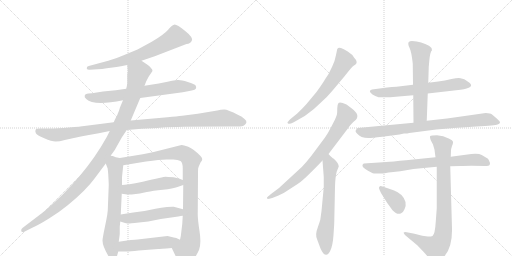
t = 0.00 s
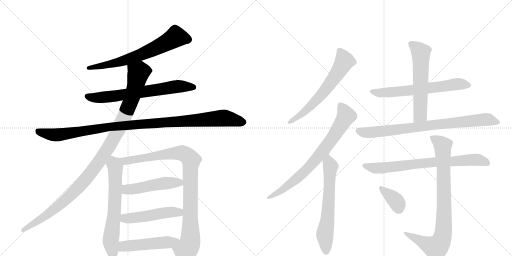
t = 2.97 s
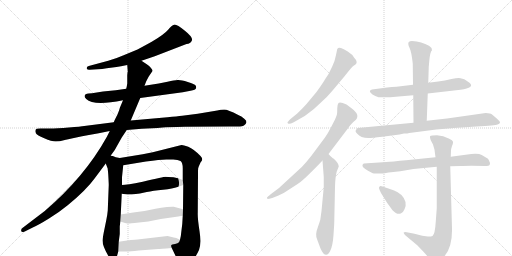
t = 5.95 s
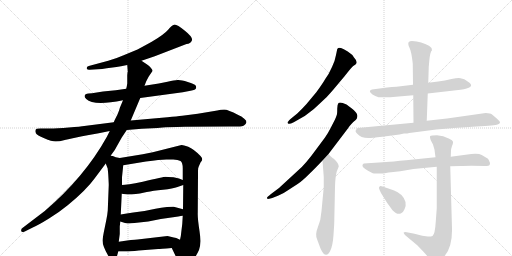
t = 8.92 s
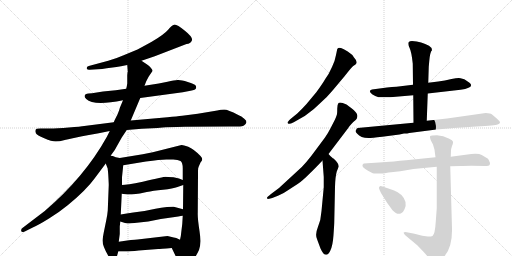
t = 11.89 s
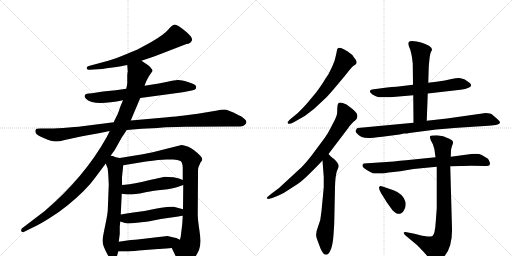
t = 14.87 s

The animated SVG that drew these frames (rendered in a browser with its animation timeline set to each time). Animation: 18 CSS @keyframes rules; one cycle of 14.87 s.

<svg version="1.1" viewBox="0 0 2048 1024" xmlns="http://www.w3.org/2000/svg">
  <g stroke="lightgray" stroke-dasharray="1,1" stroke-width="1" transform="scale(4, 4)">
    <line x1="0" y1="0" x2="256" y2="256"></line>
    <line x1="256" y1="0" x2="0" y2="256"></line>
    <line x1="128" y1="0" x2="128" y2="256"></line>
    <line x1="0" y1="128" x2="256" y2="128"></line>
    <line x1="256" y1="0" x2="512" y2="256"></line>
    <line x1="512" y1="0" x2="256" y2="256"></line>
    <line x1="384" y1="0" x2="384" y2="256"></line>
    <line x1="256" y1="128" x2="512" y2="128"></line>
  </g>
<g transform="scale(1, -1) translate(0, -850)">
   <style type="text/css">
    @keyframes keyframes0 {
      from {
       stroke: black;
       stroke-dashoffset: 679;
       stroke-width: 128;
       }
       69% {
       animation-timing-function: step-end;
       stroke: black;
       stroke-dashoffset: 0;
       stroke-width: 128;
       }
       to {
       stroke: black;
       stroke-width: 1024;
       }
       }
       #make-me-a-hanzi-animation-0 {
         animation: keyframes0 0.802572s both;
         animation-delay: 0.000000s;
         animation-timing-function: linear;
       }
    @keyframes keyframes1 {
      from {
       stroke: black;
       stroke-dashoffset: 686;
       stroke-width: 128;
       }
       69% {
       animation-timing-function: step-end;
       stroke: black;
       stroke-dashoffset: 0;
       stroke-width: 128;
       }
       to {
       stroke: black;
       stroke-width: 1024;
       }
       }
       #make-me-a-hanzi-animation-1 {
         animation: keyframes1 0.808268s both;
         animation-delay: 0.802572s;
         animation-timing-function: linear;
       }
    @keyframes keyframes2 {
      from {
       stroke: black;
       stroke-dashoffset: 1085;
       stroke-width: 128;
       }
       78% {
       animation-timing-function: step-end;
       stroke: black;
       stroke-dashoffset: 0;
       stroke-width: 128;
       }
       to {
       stroke: black;
       stroke-width: 1024;
       }
       }
       #make-me-a-hanzi-animation-2 {
         animation: keyframes2 1.132975s both;
         animation-delay: 1.610840s;
         animation-timing-function: linear;
       }
    @keyframes keyframes3 {
      from {
       stroke: black;
       stroke-dashoffset: 1103;
       stroke-width: 128;
       }
       78% {
       animation-timing-function: step-end;
       stroke: black;
       stroke-dashoffset: 0;
       stroke-width: 128;
       }
       to {
       stroke: black;
       stroke-width: 1024;
       }
       }
       #make-me-a-hanzi-animation-3 {
         animation: keyframes3 1.147624s both;
         animation-delay: 2.743815s;
         animation-timing-function: linear;
       }
    @keyframes keyframes4 {
      from {
       stroke: black;
       stroke-dashoffset: 657;
       stroke-width: 128;
       }
       68% {
       animation-timing-function: step-end;
       stroke: black;
       stroke-dashoffset: 0;
       stroke-width: 128;
       }
       to {
       stroke: black;
       stroke-width: 1024;
       }
       }
       #make-me-a-hanzi-animation-4 {
         animation: keyframes4 0.784668s both;
         animation-delay: 3.891439s;
         animation-timing-function: linear;
       }
    @keyframes keyframes5 {
      from {
       stroke: black;
       stroke-dashoffset: 959;
       stroke-width: 128;
       }
       76% {
       animation-timing-function: step-end;
       stroke: black;
       stroke-dashoffset: 0;
       stroke-width: 128;
       }
       to {
       stroke: black;
       stroke-width: 1024;
       }
       }
       #make-me-a-hanzi-animation-5 {
         animation: keyframes5 1.030436s both;
         animation-delay: 4.676107s;
         animation-timing-function: linear;
       }
    @keyframes keyframes6 {
      from {
       stroke: black;
       stroke-dashoffset: 497;
       stroke-width: 128;
       }
       62% {
       animation-timing-function: step-end;
       stroke: black;
       stroke-dashoffset: 0;
       stroke-width: 128;
       }
       to {
       stroke: black;
       stroke-width: 1024;
       }
       }
       #make-me-a-hanzi-animation-6 {
         animation: keyframes6 0.654460s both;
         animation-delay: 5.706543s;
         animation-timing-function: linear;
       }
    @keyframes keyframes7 {
      from {
       stroke: black;
       stroke-dashoffset: 498;
       stroke-width: 128;
       }
       62% {
       animation-timing-function: step-end;
       stroke: black;
       stroke-dashoffset: 0;
       stroke-width: 128;
       }
       to {
       stroke: black;
       stroke-width: 1024;
       }
       }
       #make-me-a-hanzi-animation-7 {
         animation: keyframes7 0.655273s both;
         animation-delay: 6.361003s;
         animation-timing-function: linear;
       }
    @keyframes keyframes8 {
      from {
       stroke: black;
       stroke-dashoffset: 498;
       stroke-width: 128;
       }
       62% {
       animation-timing-function: step-end;
       stroke: black;
       stroke-dashoffset: 0;
       stroke-width: 128;
       }
       to {
       stroke: black;
       stroke-width: 1024;
       }
       }
       #make-me-a-hanzi-animation-8 {
         animation: keyframes8 0.655273s both;
         animation-delay: 7.016276s;
         animation-timing-function: linear;
       }
    @keyframes keyframes9 {
      from {
       stroke: black;
       stroke-dashoffset: 638;
       stroke-width: 128;
       }
       67% {
       animation-timing-function: step-end;
       stroke: black;
       stroke-dashoffset: 0;
       stroke-width: 128;
       }
       to {
       stroke: black;
       stroke-width: 1024;
       }
       }
       #make-me-a-hanzi-animation-9 {
         animation: keyframes9 0.769206s both;
         animation-delay: 7.671549s;
         animation-timing-function: linear;
       }
    @keyframes keyframes10 {
      from {
       stroke: black;
       stroke-dashoffset: 766;
       stroke-width: 128;
       }
       71% {
       animation-timing-function: step-end;
       stroke: black;
       stroke-dashoffset: 0;
       stroke-width: 128;
       }
       to {
       stroke: black;
       stroke-width: 1024;
       }
       }
       #make-me-a-hanzi-animation-10 {
         animation: keyframes10 0.873372s both;
         animation-delay: 8.440755s;
         animation-timing-function: linear;
       }
    @keyframes keyframes11 {
      from {
       stroke: black;
       stroke-dashoffset: 637;
       stroke-width: 128;
       }
       67% {
       animation-timing-function: step-end;
       stroke: black;
       stroke-dashoffset: 0;
       stroke-width: 128;
       }
       to {
       stroke: black;
       stroke-width: 1024;
       }
       }
       #make-me-a-hanzi-animation-11 {
         animation: keyframes11 0.768392s both;
         animation-delay: 9.314128s;
         animation-timing-function: linear;
       }
    @keyframes keyframes12 {
      from {
       stroke: black;
       stroke-dashoffset: 643;
       stroke-width: 128;
       }
       68% {
       animation-timing-function: step-end;
       stroke: black;
       stroke-dashoffset: 0;
       stroke-width: 128;
       }
       to {
       stroke: black;
       stroke-width: 1024;
       }
       }
       #make-me-a-hanzi-animation-12 {
         animation: keyframes12 0.773275s both;
         animation-delay: 10.082520s;
         animation-timing-function: linear;
       }
    @keyframes keyframes13 {
      from {
       stroke: black;
       stroke-dashoffset: 589;
       stroke-width: 128;
       }
       66% {
       animation-timing-function: step-end;
       stroke: black;
       stroke-dashoffset: 0;
       stroke-width: 128;
       }
       to {
       stroke: black;
       stroke-width: 1024;
       }
       }
       #make-me-a-hanzi-animation-13 {
         animation: keyframes13 0.729329s both;
         animation-delay: 10.855794s;
         animation-timing-function: linear;
       }
    @keyframes keyframes14 {
      from {
       stroke: black;
       stroke-dashoffset: 820;
       stroke-width: 128;
       }
       73% {
       animation-timing-function: step-end;
       stroke: black;
       stroke-dashoffset: 0;
       stroke-width: 128;
       }
       to {
       stroke: black;
       stroke-width: 1024;
       }
       }
       #make-me-a-hanzi-animation-14 {
         animation: keyframes14 0.917318s both;
         animation-delay: 11.585124s;
         animation-timing-function: linear;
       }
    @keyframes keyframes15 {
      from {
       stroke: black;
       stroke-dashoffset: 753;
       stroke-width: 128;
       }
       71% {
       animation-timing-function: step-end;
       stroke: black;
       stroke-dashoffset: 0;
       stroke-width: 128;
       }
       to {
       stroke: black;
       stroke-width: 1024;
       }
       }
       #make-me-a-hanzi-animation-15 {
         animation: keyframes15 0.862793s both;
         animation-delay: 12.502441s;
         animation-timing-function: linear;
       }
    @keyframes keyframes16 {
      from {
       stroke: black;
       stroke-dashoffset: 862;
       stroke-width: 128;
       }
       74% {
       animation-timing-function: step-end;
       stroke: black;
       stroke-dashoffset: 0;
       stroke-width: 128;
       }
       to {
       stroke: black;
       stroke-width: 1024;
       }
       }
       #make-me-a-hanzi-animation-16 {
         animation: keyframes16 0.951497s both;
         animation-delay: 13.365234s;
         animation-timing-function: linear;
       }
    @keyframes keyframes17 {
      from {
       stroke: black;
       stroke-dashoffset: 366;
       stroke-width: 128;
       }
       54% {
       animation-timing-function: step-end;
       stroke: black;
       stroke-dashoffset: 0;
       stroke-width: 128;
       }
       to {
       stroke: black;
       stroke-width: 1024;
       }
       }
       #make-me-a-hanzi-animation-17 {
         animation: keyframes17 0.547852s both;
         animation-delay: 14.316732s;
         animation-timing-function: linear;
       }
</style>
<path d="M 566 607 L 619 625 L 746 674 Q 762 675 767.5 688 Q 773 701 739.5 727.5 Q 706 754 696.5 751.5 Q 687 749 672.5 731.5 Q 658 714 607 683 Q 565 660 550 652 L 492 628 Q 465 616 433 607 L 355 586 Q 346 585 347 576 Q 349 570 359 571 L 391 573 Q 408 573 427 577 L 466 582 Q 469 582 484 585 L 509 590 L 566 607 Z" fill="lightgray"></path> 
<path d="M 561 458 L 731 481 L 762 487 Q 783 491 784 497 Q 786 502 782.5 508 Q 779 514 751 522.5 Q 723 531 710.5 530 Q 698 529 670 523 L 635 516 L 578 507 L 505 495 L 463 489 L 412 484 L 368 477 L 354 476 Q 340 474 339 468 Q 336 462 345 454 Q 374 425 492 449 L 561 458 Z" fill="lightgray"></path> 
<path d="M 507 330 L 567 335 Q 588 336 609 337 Q 630 338 650.5 340 Q 671 342 739 343 L 916 344 L 949 344 Q 972 344 978 350 Q 983 353 985.5 360 Q 988 367 977 375 Q 966 386 953 390 Q 911 412 897 412 Q 883 412 869 408 L 791 395 L 729 387 Q 709 385 670 381 L 523 368 L 455 361 L 337 346 Q 324 344 275.5 340 Q 227 336 198 336 L 161 336 Q 144 336 142 330.5 Q 140 325 143.5 317.5 Q 147 310 177 297 Q 207 284 222.5 284 Q 238 284 259 290 L 305 300 Q 329 306 350 309 L 395 317 L 439 326 L 507 330 Z" fill="lightgray"></path> 
<path d="M 443 228 L 459 250 L 487 300 L 507 330 L 523 368 L 561 458 L 578 507 L 585 525 L 595 544 L 610 566 Q 611 571 603 579 Q 598 587 587 593 L 566 607 C 541 624 507 620 509 590 L 511 563 L 510 560 L 509 549 L 509 516 L 507 504 Q 505 496 505 495 L 492 449 L 479 418 Q 479 414 469 390 Q 456 365 455 361 L 439 326 L 427 302 Q 338 142 179 6 L 91 -61 Q 83 -66 85 -74 Q 86 -81 99 -76 L 131 -60 Q 154 -50 196 -24 Q 238 2 272 30 Q 345 90 379 137 L 423 196 L 443 228 Z" fill="lightgray"></path> 
<path d="M 431 172 L 432 164 L 433 152 Q 435 116 435 110 L 431 8 Q 430 -6 425 -31 L 415 -80 Q 410 -107 410 -112 Q 410 -134 434 -175 Q 442 -190 456 -190 Q 464 -188 467 -178 L 473 -156 L 475 -117 L 479 -86 L 479 -55 L 480 -48 L 481 -36 L 483 -8 L 487 75 L 488 110 L 488 140 Q 488 142 493 189 C 496 215 496 215 479 218 L 463 221 L 451 226 Q 447 226 443 228 C 414 237 412 224 423 196 L 431 175 Q 431 174 431 172 Z" fill="lightgray"></path> 
<path d="M 687 -142 L 714 -198 Q 733 -241 771 -192 Q 785 -174 796 -150 Q 806 -125 798 -74 Q 790 -22 791 -1 L 792 152 L 792 166 Q 792 180 795 184 L 802 200 Q 809 208 809 213 Q 809 218 802 226 Q 775 254 753 263 Q 730 271 726 270 L 611 241 L 571 233 L 479 218 C 449 213 463 184 493 189 L 584 204 Q 640 212 665 212 L 693 212 Q 712 212 722 206 Q 731 200 731 176 L 731 130 L 733 110 L 732 13 L 731 -13 L 729 -46 L 725 -79 Q 724 -94 720 -109 C 714 -138 674 -115 687 -142 Z" fill="lightgray"></path> 
<path d="M 487 75 L 509 72 L 527 72 Q 562 76 587 82 Q 611 87 652 91 Q 692 95 710 102 Q 727 108 733 110 C 759 119 759 119 731 130 L 716 136 L 694 141 Q 668 143 662 143 Q 656 143 571 123 Q 506 110 488 110 C 458 108 457 79 487 75 Z" fill="lightgray"></path> 
<path d="M 481 -36 L 500 -42 Q 510 -44 518 -44 Q 524 -42 538 -42 L 593 -36 L 643 -26 L 713 -16 Q 724 -14 731 -13 C 761 -8 761 5 732 13 L 695 23 Q 691 24 668 22 Q 645 20 622 15 L 578 6 L 533 0 Q 506 -3 483 -8 C 454 -14 452 -27 481 -36 Z" fill="lightgray"></path> 
<path d="M 473 -156 L 505 -156 Q 519 -156 555 -152 L 633 -146 Q 639 -146 687 -142 C 717 -140 747 -122 720 -109 L 705 -102 L 695 -100 L 670 -94 L 550 -108 Q 534 -108 475 -117 C 445 -121 443 -156 473 -156 Z" fill="lightgray"></path> 
<path d="M 1332 490 L 1379 546 Q 1407 582 1413 586 Q 1420 590 1423 593 Q 1433 602 1416 620 Q 1410 632 1391 644 Q 1373 656 1364 658 Q 1355 660 1353 658 L 1349 654 L 1344 630 Q 1341 610 1328 582 Q 1316 554 1301 534 Q 1290 515 1266 482 L 1226 434 Q 1209 415 1189 396 L 1162 374 Q 1150 362 1150 360 Q 1150 357 1154 355 Q 1159 353 1175 361 L 1196 373 Q 1223 387 1240 402 Q 1258 415 1275 432 L 1307 462 Q 1318 474 1332 490 Z" fill="lightgray"></path> 
<path d="M 1068 59 L 1070 54 Q 1071 53 1089 58 L 1114 68 Q 1134 76 1155 91 L 1192 115 Q 1209 126 1242 159 Q 1256 172 1290 208 L 1314 234 L 1393 338 Q 1396 344 1413 362 Q 1427 373 1428 378 Q 1430 383 1429 390 Q 1425 403 1406 417 L 1386 432 Q 1360 444 1354 438 Q 1349 432 1349 416 Q 1349 399 1348 394 Q 1347 388 1339 370 L 1322 337 Q 1313 319 1300 300 L 1265 253 Q 1221 192 1192 168 L 1116 98 L 1084 74 Q 1068 61 1068 59 Z" fill="lightgray"></path> 
<path d="M 1290 208 L 1295 142 L 1295 101 L 1286 6 Q 1284 -30 1271 -60 Q 1259 -90 1269 -109 L 1282 -144 Q 1293 -168 1301 -168 Q 1312 -172 1321 -153 Q 1331 -134 1334 -90 Q 1337 -47 1337 -39 L 1340 102 Q 1341 143 1347 164 L 1355 184 Q 1355 197 1334 216 Q 1330 217 1314 234 C 1293 255 1288 238 1290 208 Z" fill="lightgray"></path> 
<path d="M 1711 476 L 1842 491 Q 1901 500 1878 519 Q 1862 531 1857 533 L 1842 537 Q 1833 539 1806 534 Q 1779 528 1753 524 L 1713 519 L 1652 511 L 1586 503 Q 1568 502 1548 500 L 1488 492 Q 1470 487 1490 472 Q 1500 465 1514 461 L 1544 461 Q 1565 461 1572 462 L 1653 469 L 1711 476 Z" fill="lightgray"></path> 
<path d="M 1707 367 L 1711 476 L 1713 519 L 1715 583 L 1717 605 Q 1720 642 1728 649 Q 1728 660 1716 667 Q 1687 683 1648 686 Q 1639 686 1635 682 Q 1630 675 1638 659 Q 1646 643 1651 596 L 1652 511 L 1653 469 L 1654 359 C 1654 329 1706 337 1707 367 Z" fill="lightgray"></path> 
<path d="M 1943 398 L 1788 376 L 1707 367 L 1654 359 L 1431 338 Q 1427 338 1422 326 Q 1422 322 1429 315 Q 1442 298 1474 298 Q 1486 298 1529 303 L 1598 312 L 1616 316 Q 1631 316 1637 318 L 1745 332 Q 1784 336 1816 338 L 1906 344 Q 1982 349 1990 352 Q 1999 355 2000 360 Q 2001 364 1987 376 L 1967 393 Q 1962 397 1943 398 Z" fill="lightgray"></path> 
<path d="M 1539 157 L 1554 160 Q 1559 161 1564 161 L 1601 165 L 1654 174 L 1747 183 L 1801 185 L 1844 186 Q 1854 187 1885 187 L 1940 186 Q 1956 186 1958 190 Q 1960 193 1960 198 Q 1956 209 1952 215 L 1927 230 Q 1915 237 1885 234 L 1803 223 L 1742 221 L 1624 209 Q 1600 207 1575 204 L 1455 196 Q 1448 191 1450 186 Q 1450 178 1489 158 Q 1491 156 1513 156 Q 1535 156 1539 157 Z" fill="lightgray"></path> 
<path d="M 1747 183 L 1747 17 L 1743 -37 Q 1740 -87 1730 -94 Q 1722 -97 1711 -96 L 1689 -93 L 1658 -85 L 1627 -79 Q 1617 -77 1615 -80 Q 1613 -83 1621 -91 L 1669 -131 L 1693 -156 Q 1706 -170 1717 -184 Q 1729 -199 1736 -202 Q 1743 -205 1760 -191 Q 1810 -156 1808 -65 L 1801 185 L 1803 223 L 1804 247 Q 1804 254 1808 266 Q 1813 277 1812 283 Q 1811 289 1797 295 Q 1773 309 1748 309 Q 1724 309 1721 306 Q 1718 302 1723 289 L 1732 272 L 1738 251 L 1742 221 L 1747 183 Z" fill="lightgray"></path> 
<path d="M 1574 89 L 1536 102 Q 1518 108 1519 104 Q 1511 102 1524 78 L 1549 38 L 1570 9 Q 1588 -10 1603 -4 Q 1612 -2 1618 13 Q 1625 27 1622 42 Q 1613 75 1574 89 Z" fill="lightgray"></path> 
      <clipPath id="make-me-a-hanzi-clip-0">
      <path d="M 566 607 L 619 625 L 746 674 Q 762 675 767.5 688 Q 773 701 739.5 727.5 Q 706 754 696.5 751.5 Q 687 749 672.5 731.5 Q 658 714 607 683 Q 565 660 550 652 L 492 628 Q 465 616 433 607 L 355 586 Q 346 585 347 576 Q 349 570 359 571 L 391 573 Q 408 573 427 577 L 466 582 Q 469 582 484 585 L 509 590 L 566 607 Z" fill="lightgray"></path>
      </clipPath>
      <path clip-path="url(#make-me-a-hanzi-clip-0)" d="M 752 692 L 703 703 L 657 675 L 552 627 L 475 601 L 355 578 " fill="none" id="make-me-a-hanzi-animation-0" stroke-dasharray="551 1102" stroke-linecap="round"></path>

      <clipPath id="make-me-a-hanzi-clip-1">
      <path d="M 561 458 L 731 481 L 762 487 Q 783 491 784 497 Q 786 502 782.5 508 Q 779 514 751 522.5 Q 723 531 710.5 530 Q 698 529 670 523 L 635 516 L 578 507 L 505 495 L 463 489 L 412 484 L 368 477 L 354 476 Q 340 474 339 468 Q 336 462 345 454 Q 374 425 492 449 L 561 458 Z" fill="lightgray"></path>
      </clipPath>
      <path clip-path="url(#make-me-a-hanzi-clip-1)" d="M 349 464 L 370 459 L 456 464 L 715 505 L 775 501 " fill="none" id="make-me-a-hanzi-animation-1" stroke-dasharray="558 1116" stroke-linecap="round"></path>

      <clipPath id="make-me-a-hanzi-clip-2">
      <path d="M 507 330 L 567 335 Q 588 336 609 337 Q 630 338 650.5 340 Q 671 342 739 343 L 916 344 L 949 344 Q 972 344 978 350 Q 983 353 985.5 360 Q 988 367 977 375 Q 966 386 953 390 Q 911 412 897 412 Q 883 412 869 408 L 791 395 L 729 387 Q 709 385 670 381 L 523 368 L 455 361 L 337 346 Q 324 344 275.5 340 Q 227 336 198 336 L 161 336 Q 144 336 142 330.5 Q 140 325 143.5 317.5 Q 147 310 177 297 Q 207 284 222.5 284 Q 238 284 259 290 L 305 300 Q 329 306 350 309 L 395 317 L 439 326 L 507 330 Z" fill="lightgray"></path>
      </clipPath>
      <path clip-path="url(#make-me-a-hanzi-clip-2)" d="M 150 325 L 226 310 L 435 343 L 892 378 L 972 362 " fill="none" id="make-me-a-hanzi-animation-2" stroke-dasharray="957 1914" stroke-linecap="round"></path>

      <clipPath id="make-me-a-hanzi-clip-3">
      <path d="M 443 228 L 459 250 L 487 300 L 507 330 L 523 368 L 561 458 L 578 507 L 585 525 L 595 544 L 610 566 Q 611 571 603 579 Q 598 587 587 593 L 566 607 C 541 624 507 620 509 590 L 511 563 L 510 560 L 509 549 L 509 516 L 507 504 Q 505 496 505 495 L 492 449 L 479 418 Q 479 414 469 390 Q 456 365 455 361 L 439 326 L 427 302 Q 338 142 179 6 L 91 -61 Q 83 -66 85 -74 Q 86 -81 99 -76 L 131 -60 Q 154 -50 196 -24 Q 238 2 272 30 Q 345 90 379 137 L 423 196 L 443 228 Z" fill="lightgray"></path>
      </clipPath>
      <path clip-path="url(#make-me-a-hanzi-clip-3)" d="M 597 567 L 554 559 L 529 463 L 479 341 L 434 260 L 348 139 L 278 65 L 207 4 L 93 -70 " fill="none" id="make-me-a-hanzi-animation-3" stroke-dasharray="975 1950" stroke-linecap="round"></path>

      <clipPath id="make-me-a-hanzi-clip-4">
      <path d="M 431 172 L 432 164 L 433 152 Q 435 116 435 110 L 431 8 Q 430 -6 425 -31 L 415 -80 Q 410 -107 410 -112 Q 410 -134 434 -175 Q 442 -190 456 -190 Q 464 -188 467 -178 L 473 -156 L 475 -117 L 479 -86 L 479 -55 L 480 -48 L 481 -36 L 483 -8 L 487 75 L 488 110 L 488 140 Q 488 142 493 189 C 496 215 496 215 479 218 L 463 221 L 451 226 Q 447 226 443 228 C 414 237 412 224 423 196 L 431 175 Q 431 174 431 172 Z" fill="lightgray"></path>
      </clipPath>
      <path clip-path="url(#make-me-a-hanzi-clip-4)" d="M 445 219 L 462 181 L 458 14 L 443 -114 L 453 -177 " fill="none" id="make-me-a-hanzi-animation-4" stroke-dasharray="529 1058" stroke-linecap="round"></path>

      <clipPath id="make-me-a-hanzi-clip-5">
      <path d="M 687 -142 L 714 -198 Q 733 -241 771 -192 Q 785 -174 796 -150 Q 806 -125 798 -74 Q 790 -22 791 -1 L 792 152 L 792 166 Q 792 180 795 184 L 802 200 Q 809 208 809 213 Q 809 218 802 226 Q 775 254 753 263 Q 730 271 726 270 L 611 241 L 571 233 L 479 218 C 449 213 463 184 493 189 L 584 204 Q 640 212 665 212 L 693 212 Q 712 212 722 206 Q 731 200 731 176 L 731 130 L 733 110 L 732 13 L 731 -13 L 729 -46 L 725 -79 Q 724 -94 720 -109 C 714 -138 674 -115 687 -142 Z" fill="lightgray"></path>
      </clipPath>
      <path clip-path="url(#make-me-a-hanzi-clip-5)" d="M 487 216 L 496 208 L 513 207 L 652 232 L 727 238 L 760 216 L 762 -104 L 759 -126 L 743 -154 L 737 -197 " fill="none" id="make-me-a-hanzi-animation-5" stroke-dasharray="831 1662" stroke-linecap="round"></path>

      <clipPath id="make-me-a-hanzi-clip-6">
      <path d="M 487 75 L 509 72 L 527 72 Q 562 76 587 82 Q 611 87 652 91 Q 692 95 710 102 Q 727 108 733 110 C 759 119 759 119 731 130 L 716 136 L 694 141 Q 668 143 662 143 Q 656 143 571 123 Q 506 110 488 110 C 458 108 457 79 487 75 Z" fill="lightgray"></path>
      </clipPath>
      <path clip-path="url(#make-me-a-hanzi-clip-6)" d="M 492 104 L 514 92 L 663 118 L 717 120 L 726 114 " fill="none" id="make-me-a-hanzi-animation-6" stroke-dasharray="369 738" stroke-linecap="round"></path>

      <clipPath id="make-me-a-hanzi-clip-7">
      <path d="M 481 -36 L 500 -42 Q 510 -44 518 -44 Q 524 -42 538 -42 L 593 -36 L 643 -26 L 713 -16 Q 724 -14 731 -13 C 761 -8 761 5 732 13 L 695 23 Q 691 24 668 22 Q 645 20 622 15 L 578 6 L 533 0 Q 506 -3 483 -8 C 454 -14 452 -27 481 -36 Z" fill="lightgray"></path>
      </clipPath>
      <path clip-path="url(#make-me-a-hanzi-clip-7)" d="M 488 -29 L 679 2 L 709 2 L 726 -6 " fill="none" id="make-me-a-hanzi-animation-7" stroke-dasharray="370 740" stroke-linecap="round"></path>

      <clipPath id="make-me-a-hanzi-clip-8">
      <path d="M 473 -156 L 505 -156 Q 519 -156 555 -152 L 633 -146 Q 639 -146 687 -142 C 717 -140 747 -122 720 -109 L 705 -102 L 695 -100 L 670 -94 L 550 -108 Q 534 -108 475 -117 C 445 -121 443 -156 473 -156 Z" fill="lightgray"></path>
      </clipPath>
      <path clip-path="url(#make-me-a-hanzi-clip-8)" d="M 478 -150 L 492 -137 L 509 -133 L 713 -113 " fill="none" id="make-me-a-hanzi-animation-8" stroke-dasharray="370 740" stroke-linecap="round"></path>

      <clipPath id="make-me-a-hanzi-clip-9">
      <path d="M 1332 490 L 1379 546 Q 1407 582 1413 586 Q 1420 590 1423 593 Q 1433 602 1416 620 Q 1410 632 1391 644 Q 1373 656 1364 658 Q 1355 660 1353 658 L 1349 654 L 1344 630 Q 1341 610 1328 582 Q 1316 554 1301 534 Q 1290 515 1266 482 L 1226 434 Q 1209 415 1189 396 L 1162 374 Q 1150 362 1150 360 Q 1150 357 1154 355 Q 1159 353 1175 361 L 1196 373 Q 1223 387 1240 402 Q 1258 415 1275 432 L 1307 462 Q 1318 474 1332 490 Z" fill="lightgray"></path>
      </clipPath>
      <path clip-path="url(#make-me-a-hanzi-clip-9)" d="M 1359 649 L 1377 603 L 1335 535 L 1294 481 L 1234 418 L 1155 360 " fill="none" id="make-me-a-hanzi-animation-9" stroke-dasharray="510 1020" stroke-linecap="round"></path>

      <clipPath id="make-me-a-hanzi-clip-10">
      <path d="M 1068 59 L 1070 54 Q 1071 53 1089 58 L 1114 68 Q 1134 76 1155 91 L 1192 115 Q 1209 126 1242 159 Q 1256 172 1290 208 L 1314 234 L 1393 338 Q 1396 344 1413 362 Q 1427 373 1428 378 Q 1430 383 1429 390 Q 1425 403 1406 417 L 1386 432 Q 1360 444 1354 438 Q 1349 432 1349 416 Q 1349 399 1348 394 Q 1347 388 1339 370 L 1322 337 Q 1313 319 1300 300 L 1265 253 Q 1221 192 1192 168 L 1116 98 L 1084 74 Q 1068 61 1068 59 Z" fill="lightgray"></path>
      </clipPath>
      <path clip-path="url(#make-me-a-hanzi-clip-10)" d="M 1360 430 L 1385 386 L 1292 247 L 1200 147 L 1128 89 L 1072 58 " fill="none" id="make-me-a-hanzi-animation-10" stroke-dasharray="638 1276" stroke-linecap="round"></path>

      <clipPath id="make-me-a-hanzi-clip-11">
      <path d="M 1290 208 L 1295 142 L 1295 101 L 1286 6 Q 1284 -30 1271 -60 Q 1259 -90 1269 -109 L 1282 -144 Q 1293 -168 1301 -168 Q 1312 -172 1321 -153 Q 1331 -134 1334 -90 Q 1337 -47 1337 -39 L 1340 102 Q 1341 143 1347 164 L 1355 184 Q 1355 197 1334 216 Q 1330 217 1314 234 C 1293 255 1288 238 1290 208 Z" fill="lightgray"></path>
      </clipPath>
      <path clip-path="url(#make-me-a-hanzi-clip-11)" d="M 1317 224 L 1314 210 L 1322 184 L 1318 95 L 1310 -31 L 1299 -90 L 1304 -154 " fill="none" id="make-me-a-hanzi-animation-11" stroke-dasharray="509 1018" stroke-linecap="round"></path>

      <clipPath id="make-me-a-hanzi-clip-12">
      <path d="M 1711 476 L 1842 491 Q 1901 500 1878 519 Q 1862 531 1857 533 L 1842 537 Q 1833 539 1806 534 Q 1779 528 1753 524 L 1713 519 L 1652 511 L 1586 503 Q 1568 502 1548 500 L 1488 492 Q 1470 487 1490 472 Q 1500 465 1514 461 L 1544 461 Q 1565 461 1572 462 L 1653 469 L 1711 476 Z" fill="lightgray"></path>
      </clipPath>
      <path clip-path="url(#make-me-a-hanzi-clip-12)" d="M 1489 482 L 1522 478 L 1604 484 L 1830 514 L 1873 509 " fill="none" id="make-me-a-hanzi-animation-12" stroke-dasharray="515 1030" stroke-linecap="round"></path>

      <clipPath id="make-me-a-hanzi-clip-13">
      <path d="M 1707 367 L 1711 476 L 1713 519 L 1715 583 L 1717 605 Q 1720 642 1728 649 Q 1728 660 1716 667 Q 1687 683 1648 686 Q 1639 686 1635 682 Q 1630 675 1638 659 Q 1646 643 1651 596 L 1652 511 L 1653 469 L 1654 359 C 1654 329 1706 337 1707 367 Z" fill="lightgray"></path>
      </clipPath>
      <path clip-path="url(#make-me-a-hanzi-clip-13)" d="M 1644 675 L 1683 640 L 1681 391 L 1660 367 " fill="none" id="make-me-a-hanzi-animation-13" stroke-dasharray="461 922" stroke-linecap="round"></path>

      <clipPath id="make-me-a-hanzi-clip-14">
      <path d="M 1943 398 L 1788 376 L 1707 367 L 1654 359 L 1431 338 Q 1427 338 1422 326 Q 1422 322 1429 315 Q 1442 298 1474 298 Q 1486 298 1529 303 L 1598 312 L 1616 316 Q 1631 316 1637 318 L 1745 332 Q 1784 336 1816 338 L 1906 344 Q 1982 349 1990 352 Q 1999 355 2000 360 Q 2001 364 1987 376 L 1967 393 Q 1962 397 1943 398 Z" fill="lightgray"></path>
      </clipPath>
      <path clip-path="url(#make-me-a-hanzi-clip-14)" d="M 1434 326 L 1468 319 L 1517 323 L 1948 373 L 1992 360 " fill="none" id="make-me-a-hanzi-animation-14" stroke-dasharray="692 1384" stroke-linecap="round"></path>

      <clipPath id="make-me-a-hanzi-clip-15">
      <path d="M 1539 157 L 1554 160 Q 1559 161 1564 161 L 1601 165 L 1654 174 L 1747 183 L 1801 185 L 1844 186 Q 1854 187 1885 187 L 1940 186 Q 1956 186 1958 190 Q 1960 193 1960 198 Q 1956 209 1952 215 L 1927 230 Q 1915 237 1885 234 L 1803 223 L 1742 221 L 1624 209 Q 1600 207 1575 204 L 1455 196 Q 1448 191 1450 186 Q 1450 178 1489 158 Q 1491 156 1513 156 Q 1535 156 1539 157 Z" fill="lightgray"></path>
      </clipPath>
      <path clip-path="url(#make-me-a-hanzi-clip-15)" d="M 1459 188 L 1505 177 L 1881 211 L 1914 210 L 1951 196 " fill="none" id="make-me-a-hanzi-animation-15" stroke-dasharray="625 1250" stroke-linecap="round"></path>

      <clipPath id="make-me-a-hanzi-clip-16">
      <path d="M 1747 183 L 1747 17 L 1743 -37 Q 1740 -87 1730 -94 Q 1722 -97 1711 -96 L 1689 -93 L 1658 -85 L 1627 -79 Q 1617 -77 1615 -80 Q 1613 -83 1621 -91 L 1669 -131 L 1693 -156 Q 1706 -170 1717 -184 Q 1729 -199 1736 -202 Q 1743 -205 1760 -191 Q 1810 -156 1808 -65 L 1801 185 L 1803 223 L 1804 247 Q 1804 254 1808 266 Q 1813 277 1812 283 Q 1811 289 1797 295 Q 1773 309 1748 309 Q 1724 309 1721 306 Q 1718 302 1723 289 L 1732 272 L 1738 251 L 1742 221 L 1747 183 Z" fill="lightgray"></path>
      </clipPath>
      <path clip-path="url(#make-me-a-hanzi-clip-16)" d="M 1727 302 L 1771 266 L 1777 4 L 1768 -105 L 1757 -127 L 1741 -140 L 1621 -84 " fill="none" id="make-me-a-hanzi-animation-16" stroke-dasharray="734 1468" stroke-linecap="round"></path>

      <clipPath id="make-me-a-hanzi-clip-17">
      <path d="M 1574 89 L 1536 102 Q 1518 108 1519 104 Q 1511 102 1524 78 L 1549 38 L 1570 9 Q 1588 -10 1603 -4 Q 1612 -2 1618 13 Q 1625 27 1622 42 Q 1613 75 1574 89 Z" fill="lightgray"></path>
      </clipPath>
      <path clip-path="url(#make-me-a-hanzi-clip-17)" d="M 1524 98 L 1583 47 L 1595 17 " fill="none" id="make-me-a-hanzi-animation-17" stroke-dasharray="238 476" stroke-linecap="round"></path>

</g>
</svg>
